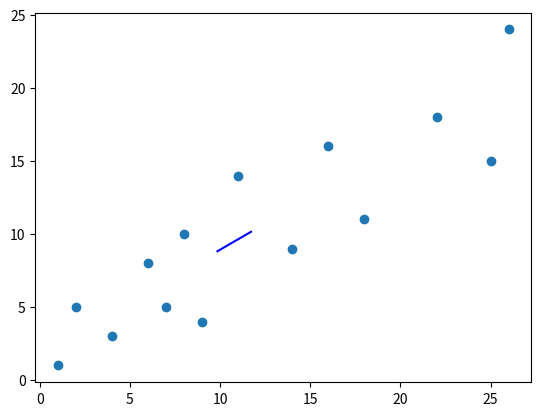

Reproduce this figure in Python.
#bestFitLine_Kd
#recursive midpoints line

import matplotlib.pyplot as plt
import numpy as np


#sorted x train
#ogx = [1,2,8,9,11,14,16,18,22,25,26]
#ogy = [1,5.29,10,4,14,9,16,11,18,15,24]

#unsorted x train
#ogx = [26,2,25,16,9,14,11,8,18,22,1]
#ogy = [24,5,15,16,4,9,14,10,11,18,1]

ogx = [26,2,4,25,7,16,9,14,11,8,18,22,6,1]
ogy = [24,5,3,15,5,16,4,9,14,10,11,18,8,1]
#Add funtion for repeated x train values

#Sorting data as per x train
ogx,ogy = zip(*sorted(zip(ogx,ogy)))

ogx = np.array(ogx);
ogy = np.array(ogy);

print(ogx);
print(ogy);


def makeline(x,y):
    newx = np.array([])
    newy = np.array([])
    for i in range(0, len(x) - 1):

        midx = ((x[i] + x[i + 1]) / 2)
        midy = ((y[i] + y[i + 1]) / 2)
        newx = np.append(newx, midx)
        newy = np.append(newy, midy)
        #plt.plot([x[i],x[i+1]],[y[i],y[i+1]],'r')
    #plt.plot(ogx, ogy, 'o')
    #plt.plot(newx, newy)
    #plt.show()
    # Keep calculating mid-points of points and join midpoints, loopover. untill only 2 points are left in array
    if (len(newx) > 2):
        newx, newy = makeline(newx, newy)
    return newx,newy
newx,newy =makeline(ogx,ogy)

print("bestfitline x1 x2 y1 y2")
print(newx,newy)
slope= (newy[1]-newy[0])/(newx[1]-newx[0])
print("slope")
print(slope)
plt.plot(newx,newy,'b')
print("y-intercept")
print(-((slope*newx[0])-newy[0]))
plt.plot(ogx, ogy, 'o')

plt.show()